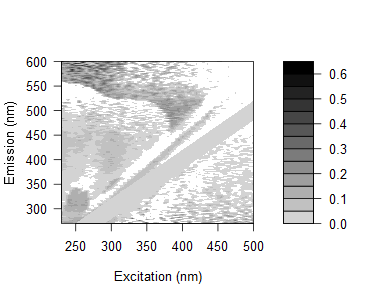

The file beside this chart, header and first rows:
0.20672273904133, 0.191135288727141, 0.185087196038526, 0.174503753834312, 0.246987812161636, 0.161298317561451, 0.18661326256968, 0.16430858116636, 0.177688980542387, 0.150003471368471, 0.134348122484346, 0.126218718866865, 0.142886081708341, 0.111033515673238, 0.102686186126158, 0.172099253423607, -0.369345569300316, 0.0884584161660239, 0.0146920756920247, 0.421027584067125, -0.206876212997755, 0.0387324435221329, 0.0835744004397459, -0.0368092826176487
0.1171, 0.1587, 0.1677, 0.1549, 0.1419, 0.1664, 0.1541, 0.1504, 0.1455, 0.1314, 0.1333, 0.09694, 0.08957, 0.08279, 0.07684, 0.05819, -0.3674, 0.1349, -0.363, 0.2934, 0.0523, -0.1967, -0.3714, 0.1135
0.1408, 0.1349, 0.1527, 0.1433, 0.1161, 0.1334, 0.1429, 0.1553, 0.1584, 0.1283, 0.123, 0.09099, 0.08396, 0.1322, 0.06485, 0.05401, -0.01006, 0.0461, 0.08186, -0.3777, 0.1302, 0.04217, -0.008781, 0.1595
0.06141, 0.04732, 0.08752, 0.1587, 0.124, 0.2123, 0.1331, 0.131, 0.1457, 0.04061, 0.1277, 0.08597, 0.07926, 0.06049, 0.07689, 0.08277, 0.04454, 0.05056, 0.1203, 0.04025, -0.3225, -0.03703, 0.3409, -0.01872
0.1332, 0.07406, 0.09369, 0.09136, 0.1141, 0.09848, 0.1041, 0.09731, 0.07855, 0.08687, 0.08889, 0.07232, 0.04999, 0.0446, 0.05023, 0.108, 0.008375, 0.06862, -0.01796, -0.004434, -0.3022, 0.06223, -0.2955, -0.3108
0.08785, 0.08274, 0.09905, 0.1099, 0.1158, 0.1142, 0.1159, 0.1025, 0.1248, 0.1004, 0.08894, 0.08159, 0.04962, 0.05293, 0.05829, 0.08401, 0.04444, 0.03475, -0.01525, 0.03161, 0.3509, -0.2522, -0.1217, -0.2472
0.1334, 0.08111, 0.1097, 0.1, 0.109, 0.1215, 0.1065, 0.1332, 0.1542, 0.1214, 0.1163, 0.1157, 0.08962, 0.08239, 0.05517, 0.09242, 0.0267, 0.06274, 0.07879, 0.01975, 0.05179, -0.1874, 0.03016, -0.136
0.04553, 0.03849, 0.06693, 0.06042, 0.0623, 0.08155, 0.0414, 0.09642, 0.07544, 0.08318, 0.06299, 0.05976, 0.05213, 0.02488, 0.02085, 0.07359, 0.01177, 0.03483, 0.00195, 0.01496, -0.01307, -0.2284, -0.2492, 0.04686
0.1021, 0.06301, 0.07808, 0.06721, 0.07874, 0.09516, 0.02915, 0.08025, 0.1066, 0.1019, 0.0425, 0.05965, 0.04658, 0.02582, 0.02974, 0.02619, -0.01718, 0.03824, 0.035, 0.04772, 0.001998, -0.2231, 0.004825, 0.009934
0.1112, 0.08264, 0.08328, 0.08635, 0.09741, 0.1051, 0.06063, 0.05515, 0.1442, 0.1169, 0.09861, 0.07678, 0.06932, 0.03732, 0.04745, 0.05261, 0.07472, 0.05361, -0.0001368, 0.01402, -0.003617, -0.2473, 0.05151, 0.2759
0.1267, 0.07846, 0.07928, 0.07123, 0.08917, 0.09655, 0.04434, 0.04268, 0.1215, 0.1313, 0.09718, 0.03822, 0.06682, -0.0446, 0.0178, 0.03169, 0.062, 0.04183, 0.006829, 0.05063, 0.003957, 0.000258, -0.006402, 0.05314
0.1105, 0.08185, 0.04725, 0.1074, 0.066, 0.1087, 0.07932, 0.0477, 0.1006, 0.1162, 0.07332, -0.03906, 0.06375, 0.04575, 0.008103, 0.02169, 0.03503, 0.02314, 0.01451, 0.04102, -0.2575, 0.03173, 0.1456, 0.002687
0.1291, 0.07967, 0.1019, 0.08547, 0.1109, 0.09519, 0.1083, 0.00506, -0.06013, 0.1321, 0.1153, 0.04763, 0.05782, 0.06437, 0.03158, 0.02876, 0.02402, 0.03149, 0.04376, 0.03295, 0.02295, -0.2187, 0.05038, -0.006552
-0.003707, 0.1117, 0.1392, 0.121, 0.1474, 0.132, 0.1331, -0.03661, 0.01228, 0.1303, 0.1394, 0.09079, 0.01566, -0.06281, 0.01229, 0.01954, 0.03217, 0.07438, 0.01869, 0.002437, 0.007302, 0.02979, 0.02729, 0.1306
-0.02305, 0.1017, 0.1109, 0.1215, 0.09339, 0.09638, 0.1057, 0.09464, 0.008191, 0.1014, 0.1071, 0.05912, 0.04188, 0.03472, 0.0385, -0.01999, 0.008066, 0.03507, 0.01107, 0.04388, 0.02806, -0.001453, 0.005849, 0.01056
0.00246, 0.1389, 0.1472, 0.1379, 0.1105, 0.1213, 0.1398, 0.1231, 0.01764, -0.04178, 0.1209, 0.09157, 0.02828, 0.0207, -0.06276, -0.06481, 0.0217, 0.03346, 0.01705, 0.04824, 0.02731, 0.03185, 0.2264, -0.2165
-0.01586, 0.1169, 0.1315, 0.115, 0.1145, 0.1187, 0.1338, 0.1084, -0.001649, -0.003478, 0.09429, 0.07881, 0.02583, -0.07589, 0.05169, -0.0005987, 0.006305, 0.0244, 0.02339, 0.01365, 0.03894, 0.03053, 0.02943, -0.003813
-0.02571, 0.1205, 0.1348, 0.1352, 0.1093, 0.103, 0.1218, 0.1351, -0.06646, -0.01385, -0.06389, 0.08421, 0.02438, 0.006698, 0.02345, 0.0241, -0.01326, -0.00387, 0.007888, 0.01277, 0.01131, 0.01014, 0.009132, -0.005133
0.0293, 0.1536, 0.178, 0.184, 0.169, 0.1393, 0.1564, 0.1842, -0.0003921, 0.03343, -0.02523, 0.1108, 0.07439, 0.04162, -0.0394, -0.04898, 0.00729, 0.01544, 0.0264, 0.03069, 0.02891, 0.04578, 0.01315, 0.01998
0.004632, 0.002753, 0.1514, 0.1431, 0.1571, 0.1451, 0.1665, 0.1512, -0.0009382, -0.05087, -0.002324, 0.1023, 0.07202, 0.04006, 0.004515, 0.0564, 0.01685, 0.005154, 0.01962, 0.03616, 0.02234, 0.03296, 0.01381, 0.03712
0.01269, 0.002193, 0.1487, 0.1489, 0.1459, 0.147, 0.1408, 0.1389, -0.00245, -0.05019, 0.005906, 0.05931, 0.05711, 0.03271, 0.009204, -0.003777, -0.08076, -0.02168, -6.74815350564279e-05, 0.01663, 0.008926, 0.02033, 0.01857, -0.1746
0.01334, 0.002995, 0.1529, 0.1599, 0.1363, 0.1304, 0.1381, 0.1639, 0.004976, -0.03035, 0.006033, -0.04578, 0.05522, 0.03862, 0.01557, 0.04618, -0.06518, 0.0004134, -0.04193, 0.01048, 0.03206, 0.008183, 0.01295, -0.01741
-0.004334, 0.008953, 0.1703, 0.125, 0.1619, 0.1481, 0.1353, 0.147, -0.01027, -0.01807, -0.04976, -0.01213, 0.04175, 0.06266, 0.02088, 0.0007856, -0.005145, -0.07111, 0.01129, -0.007376, 0.01372, 0.03562, 0.001176, 0.01165
-0.01117, -0.01419, 0.1494, 0.1443, 0.1415, 0.137, 0.1299, 0.1492, -0.02449, -0.02533, -0.05708, -0.005028, 0.03701, 0.04918, 0.02579, -0.007361, -0.0008479, -0.0758, -0.008236, -0.02462, -0.008666, 0.006464, 0.01721, -0.01141
0.04471, 0.03647, 0.1937, 0.1537, 0.1381, 0.1261, 0.1539, 0.1727, 0.01624, 0.001858, -0.0179, 0.01409, -0.05399, 0.05321, 0.04311, -0.0164, 0.005618, 0.03642, 0.02175, -0.04052, 0.00767, 0.02235, 0.03283, -0.006083
0.01956, 0.008664, 0.1439, 0.1378, 0.1098, 0.1042, 0.09834, 0.1159, 0.1454, 0.0132, -0.01936, -0.05002, -0.01461, 0.03444, 0.06652, -0.02868, -0.0519, -0.007892, -0.06078, 0.02613, 0.01261, 0.01167, 0.01088, 0.01035
0.0187, 0.02312, 0.09185, 0.1421, 0.1457, 0.1299, 0.1231, 0.1339, 0.03368, 0.04396, -0.006531, -0.04347, -0.002129, 0.0162, 0.0601, 0.006947, -0.02891, 0.01072, -0.05959, -0.00376, -0.0396, 0.006064, 0.004998, 0.02057
0.0179, 0.01365, 0.1388, 0.144, 0.1437, 0.1373, 0.1132, 0.1054, 0.006528, 0.007564, 0.009606, -0.03323, -0.009597, -0.07789, 0.07016, 0.06087, -0.02354, 0.007225, 0.002365, 0.02989, 0.0003757, 0.01576, 0.01501, 0.01428
0.03189, 0.01064, 0.131, 0.1492, 0.1167, 0.1355, 0.1239, 0.1101, 0.01298, 0.007129, 0.004017, -0.03359, -0.05022, -0.01071, 0.03614, 0.07778, 0.004163, -0.03942, -0.03047, -0.04708, 0.005395, 0.01034, 0.009624, 0.003853
0.004719, 0.01963, 0.1036, 0.1394, 0.137, 0.1318, 0.1503, 0.1248, -0.01625, -0.005646, 0.02731, -0.01105, -0.03889, -0.005217, 0.006347, 0.08076, -0.00739, -0.007646, 0.0009662, 0.0282, 0.0001089, -0.01859, 0.01411, 0.0137
0.03144, 0.009675, -0.0006604, 0.1446, 0.1413, 0.07686, 0.1182, 0.1116, 0.01446, 0.03419, 0.02167, -0.001034, -0.04071, -0.01087, -0.08692, 0.07512, 0.07733, -0.01846, 0.005455, 0.0108, -0.04532, 0.0249, 0.008976, 0.008509
0.03507, 0.02182, -0.007697, 0.1419, 0.1329, 0.09823, 0.1342, 0.1152, -0.02192, 0.03479, 0.05505, 0.02882, 0.06752, -0.0322, -0.00702, 0.05801, 0.09153, 0.01235, -0.03307, -0.06638, -0.05015, 0.01344, 0.008656, 0.01295
-0.002081, 0.0008514, -0.02016, 0.1327, 0.1304, 0.06626, 0.1137, 0.1121, -0.02412, 0.004935, 0.03621, 0.02149, 0.09265, -0.06166, -0.01871, -0.001504, 0.06287, 0.01698, -0.01871, -0.001135, -0.005296, 0.01916, -0.002234, 0.00789
0.029, 0.001692, -0.0125, 0.1111, 0.1004, 0.1112, -0.03214, 0.1261, -0.00102, -0.0007735, -0.002239, 0.03171, 0.1299, 0.0353, -0.01294, 0.0043, 0.07805, 0.01657, -0.008913, 0.02718, -0.03869, -0.04871, 0.002416, 0.007644
0.02834, 0.02004, 0.02521, 0.1146, 0.1168, 0.1275, -0.008934, -0.02226, -0.01062, -0.01097, 0.03066, 0.01634, 0.02925, 0.03927, -0.03262, -0.05521, 0.07205, 0.08369, 0.0101, -0.01406, 0.01291, 0.02716, 0.007417, 0.007886
0.02333, 0.02047, 0.0001356, -0.0008777, 0.1326, 0.116, 0.007244, -0.02833, -0.01678, 0.004125, 0.04038, 0.04814, 0.02391, 0.1103, 0.02708, 0.002176, 0.02287, 0.09723, 0.009774, -0.0003515, 0.01642, 0.01644, -0.03399, -0.03505
0.02914, 0.02626, 0.03112, 0.02797, 0.1205, -0.02533, 0.002415, -0.03264, 0.01184, 0.005158, 0.06129, 0.04828, 0.04932, 0.1193, 0.0464, 0.002339, 0.01782, 0.09586, 0.09207, -0.004675, -0.02723, -0.06987, -0.03839, 0.01544
0.03871, 0.03071, 0.01893, -0.004758, -0.00055, -0.02076, 0.005049, -0.05032, 0.01589, 0.02972, 0.0392, 0.04115, 0.03277, 0.1368, 0.06984, -0.0481, -0.07393, 0.03345, 0.07164, 0.06885, -0.01017, 0.01503, 0.01536, -0.0663
0.02764, 0.02586, 0.01155, -0.003981, -0.003363, -0.04112, -0.02769, -0.02967, 0.007734, -0.007907, 0.02131, 0.03985, 0.01149, 0.1247, 0.112, 0.02893, -0.01429, 0.0199, 0.08401, 0.07222, 0.04844, 0.01401, 0.01435, -0.0471
0.02702, 0.03035, 0.01715, -0.01492, -0.01272, -8.30275063036285e-05, 0.0214, -0.04386, 0.004392, 0.02356, 0.02735, 0.02982, 0.03679, 0.003056, 0.1145, 0.03704, -0.004639, 0.0155, 0.09184, 0.08401, 0.05218, 0.05511, 0.0144, -0.07296
0.04122, 0.02962, 0.01751, -0.01978, -0.04475, -0.01168, -0.01132, -0.02463, -0.01325, -0.01881, 0.03531, 0.02772, 0.03471, 0.002084, 0.1318, 0.05938, -0.01897, -0.06013, 0.05182, 0.07871, 0.05939, 0.04996, 0.01727, 0.01806
0.03441, 0.03288, 0.01536, -0.004224, 0.002789, 0.01285, -0.0309, -0.01447, -0.018, 0.006417, 0.03031, 0.02802, 0.01948, 0.006573, 0.1289, 0.08965, -0.08861, -0.005806, 0.02532, 0.07691, 0.08243, 0.04893, 0.01227, 0.022
0.02393, 0.01583, 0.004443, 0.001162, -0.01183, -0.03006, -0.01055, -0.01922, -0.03402, 0.009708, 0.009485, 0.03658, 0.02438, -0.002778, 0.1267, 0.1054, 0.02395, -0.01901, 0.02143, 0.08752, 0.06511, 0.02804, 0.04308, 0.008055
0.04418, 0.02191, 0.01056, 0.00647, 0.01652, -0.01217, -0.01182, -0.03737, -0.0324, -0.01881, 0.004657, 0.002666, 0.01857, -0.002809, 0.1293, 0.1265, 0.04069, -0.04409, -0.05238, 0.07492, 0.0763, 0.06325, 0.05793, 0.003744
0.02756, 0.02145, 0.01571, 0.01234, 0.02223, -0.004019, -0.008474, -0.006982, -0.03785, -0.0009467, 0.009935, 0.03121, 0.03764, 0.001912, 0.009468, 0.129, 0.08675, -0.08763, -0.0145, 0.02633, 0.08668, 0.07352, 0.05736, 0.04602
0.02702, 0.0256, 0.009203, 0.0113, 0.008041, -0.0008492, -0.005179, -0.04125, -0.01402, -0.04312, -0.01095, 0.03427, 0.01421, 0.005788, 0.004608, 0.1272, 0.09364, 0.03792, -0.01047, 0.0146, 0.08165, 0.0687, 0.05275, 0.03754
0.03654, 0.03054, 0.02033, 0.02222, 0.03256, 0.006921, -0.02352, -0.0323, 0.008711, -0.00508, 0.01642, 0.02416, 0.04086, 0.01563, 0.009067, 0.01224, 0.1181, 0.04116, -0.01438, -0.08602, 0.03957, 0.09437, 0.07482, 0.04123
0.03602, 0.02026, 0.02973, 0.02117, 0.03211, -0.001012, 0.001148, -0.01277, 0.00799, -0.004121, 0.02097, 0.02463, 0.0364, 0.02458, 0.008904, 0.01624, 0.0069, 0.05265, -0.08729, -0.01847, 0.03551, 0.08592, 0.07011, 0.04786
0.04181, 0.02078, 0.03456, 0.02089, 0.02796, 0.002788, -0.004049, 0.01028, -0.009379, 0.01668, 0.01595, 0.002421, 0.02744, 0.02852, 0.02613, 0.0166, 0.01951, -0.04158, -0.08312, -0.006701, 0.01332, 0.08922, 0.08112, 0.08135
0.04045, 0.03457, 0.03488, 0.02568, 0.02762, 0.0172, 0.03778, 0.01068, -0.01769, 0.003948, 0.0333, 0.02285, 0.03101, 0.04594, 0.02615, 0.02464, 0.01524, -0.006022, -0.07124, -0.01441, -0.08255, 0.05925, 0.08384, 0.07328
0.04522, 0.04892, 0.03957, 0.04113, 0.03668, 0.05273, 0.005215, -0.01274, 0.01192, -0.01435, 0.01124, 0.0195, 0.04365, 0.03814, 0.04325, 0.0241, -0.001238, 0.002002, -0.06338, -0.068, -0.01444, 0.0374, 0.1048, 0.06534
0.03945, 0.0432, 0.03836, 0.04429, 0.01884, 0.02162, 0.03633, -0.003438, -0.02252, -0.009623, 0.02369, 0.02265, 0.06024, 0.05802, 0.05594, 0.04568, 0.03099, 0.006002, -0.03651, -0.08319, 0.0002989, 0.02624, 0.08245, 0.08302
0.04425, 0.0428, 0.03297, 0.03463, 0.03285, 0.03317, 0.01681, 0.01449, -0.01051, -0.03172, -0.01469, 0.03951, 0.04661, 0.07047, 0.03894, 0.04883, 0.02701, 0.01385, -0.04775, -0.07587, -0.02564, -0.09154, 0.05718, 0.07148
0.04477, 0.04756, 0.03842, 0.03996, 0.04611, 0.012, 0.05681, -0.03166, 0.007177, -0.001639, -0.002143, 0.02225, 0.03013, 0.08317, 0.05945, 0.03725, 0.02659, 0.021, 0.004934, -0.06109, -0.08813, -0.05137, 0.03582, 0.07855
0.05212, 0.04644, 0.03741, 0.03899, 0.04149, 0.03326, 0.01649, 0.007722, 0.0166, -0.006818, -0.01922, 0.05623, 0.0682, 0.08266, 0.06823, 0.05668, 0.02685, 0.01743, 0.01637, -0.05741, -0.08792, -0.01845, 0.01803, 0.07452
0.05258, 0.05113, 0.04701, 0.04357, 0.05031, 0.0214, 0.06153, -0.02617, -0.001053, -0.02402, -0.01097, 0.06038, 0.08007, 0.06201, 0.0967, 0.07001, 0.04246, 0.03251, 0.001446, -0.04264, -0.08454, -0.03286, -0.09065, 0.07776
0.05142, 0.04654, 0.04246, 0.03421, 0.05362, 0.01095, 0.02643, -0.00476, -0.01754, 0.01522, 0.006677, 0.05185, 0.07931, 0.08176, 0.08369, 0.08546, 0.07047, 0.03292, -0.005967, -0.006465, -0.06297, -0.07926, -0.08642, 0.03513
0.06116, 0.05471, 0.04573, 0.043, 0.04486, 0.04948, 0.03531, 0.005819, 0.02088, -0.03221, 0.06391, 0.01411, 0.0789, 0.1011, 0.09942, 0.08108, 0.03536, 0.01744, 0.01619, -0.01346, -0.05926, -0.08273, -0.04026, -0.09158
0.06501, 0.06008, 0.05521, 0.05236, 0.03138, 0.0245, 0.05149, 0.01896, -0.004461, 0.005834, 0.04767, 0.06752, 0.06671, 0.08551, 0.08734, 0.08093, 0.08173, 0.05982, 0.008417, 0.01129, -0.04527, -0.08976, -0.04718, -0.1019
0.05626, 0.05059, 0.04936, 0.04663, 0.03954, 0.02851, 0.04276, 0.03621, 0.01221, -0.001151, 0.01896, 0.03039, 0.06234, 0.07287, 0.1108, 0.08053, 0.07772, 0.04436, 0.02324, 0.02183, -0.01374, -0.07939, -0.08908, -0.09057
0.05929, 0.05865, 0.03654, 0.04221, 0.0262, 0.01939, 0.01674, -0.007559, -0.001328, 0.03063, 0.01439, 0.03826, 0.06938, 0.09592, 0.0943, 0.08789, 0.03496, 0.07392, 0.01983, 0.03628, -0.01356, -0.06181, -0.08199, -0.0829
... 105 more rows
